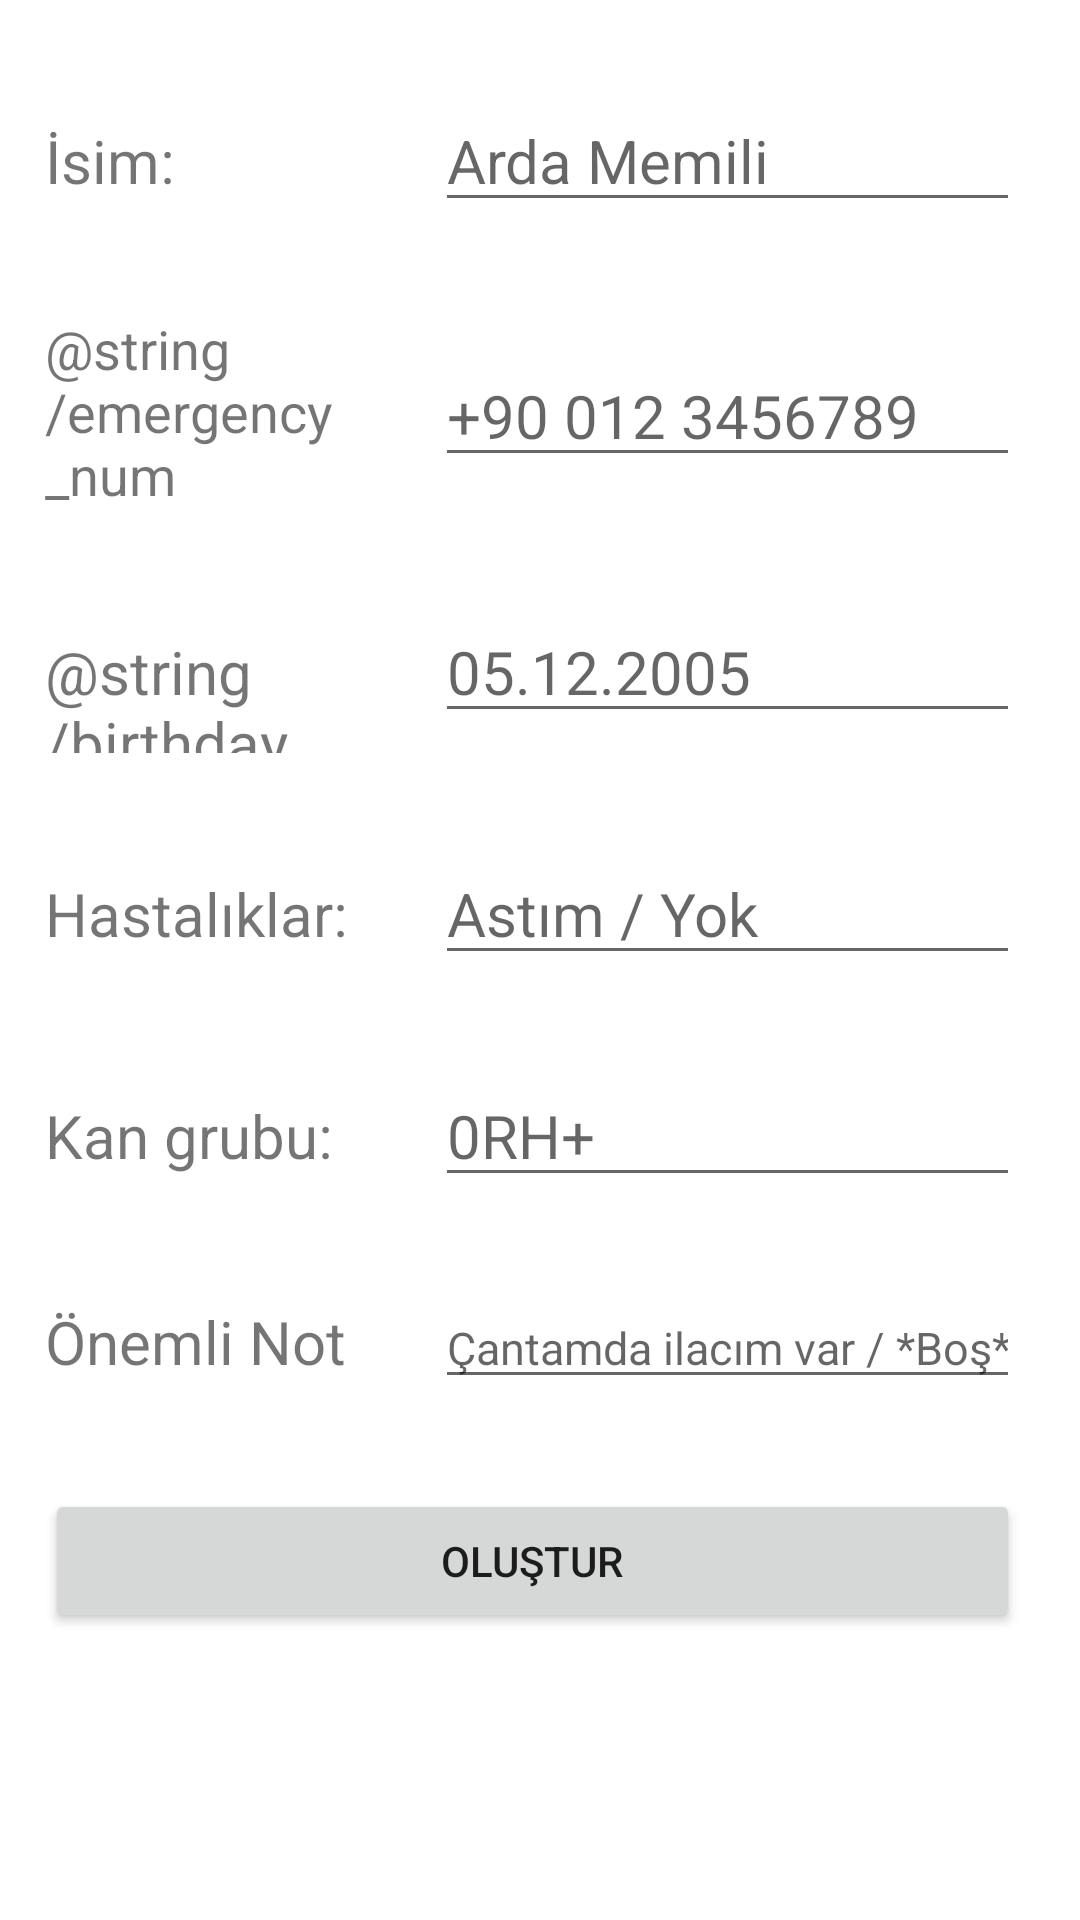

Write the Android layout XML for this screen, with the resource values it uses.
<!-- AndroidManifest.xml: application theme Theme.HayatKurtarir -->
<!-- res/layout/cre_qr_code2.xml -->
<?xml version="1.0" encoding="utf-8"?>
<LinearLayout xmlns:android="http://schemas.android.com/apk/res/android"
    android:layout_width="match_parent"
    android:orientation="vertical"
    android:layout_height="match_parent" >

    <LinearLayout
        android:layout_height="wrap_content"
        android:orientation="horizontal"
        android:layout_marginStart="15dp"
        android:layout_marginTop="30dp"
        android:layout_marginEnd="20dp"
        android:layout_width="match_parent" >
        <TextView
            android:layout_width="match_parent"
            android:layout_height="wrap_content"
            android:layout_weight="0.6"
            android:layout_marginEnd="5dp"
            android:textSize="20sp"
            android:text="@string/name"/>
        <EditText
            android:id="@+id/name"
            android:layout_width="match_parent"
            android:layout_height="wrap_content"
            android:layout_weight="0.4"
            android:textSize="20sp"
            android:hint="Arda Memili"
            android:inputType="text" />
    </LinearLayout>


    <LinearLayout
        android:layout_height="wrap_content"
        android:orientation="horizontal"
        android:layout_marginStart="15dp"
        android:layout_marginTop="30dp"
        android:gravity="center_vertical"
        android:layout_marginEnd="20dp"
        android:layout_width="match_parent" >

        <TextView
            android:layout_width="match_parent"
            android:layout_height="wrap_content"
            android:layout_weight="0.6"
            android:text="@string/emergency_num"
            android:textSize="18sp" />

        <EditText
            android:id="@+id/num"
            android:layout_width="match_parent"
            android:layout_height="wrap_content"
            android:layout_weight="0.4"
            android:textSize="20sp"
            android:hint="+90 012 3456789"
            android:inputType="text" />
    </LinearLayout>


    <LinearLayout
        android:layout_height="wrap_content"
        android:orientation="horizontal"
        android:layout_marginStart="15dp"
        android:layout_marginTop="30dp"
        android:layout_marginEnd="20dp"
        android:layout_width="match_parent" >
        <TextView
            android:layout_width="match_parent"
            android:layout_height="wrap_content"
            android:layout_weight="0.6"
            android:layout_marginEnd="5dp"
            android:textSize="20sp"
            android:text="@string/birthday"/>
        <EditText
            android:id="@+id/birthday"
            android:layout_width="match_parent"
            android:layout_height="wrap_content"
            android:textSize="20sp"
            android:layout_weight="0.4"
            android:hint="05.12.2005"
            android:inputType="text" />
    </LinearLayout>


    <LinearLayout
        android:layout_height="wrap_content"
        android:orientation="horizontal"
        android:layout_marginStart="15dp"
        android:layout_marginTop="30dp"
        android:layout_marginEnd="20dp"
        android:layout_width="match_parent" >
        <TextView
            android:layout_width="match_parent"
            android:layout_height="wrap_content"
            android:layout_weight="0.6"
            android:layout_marginEnd="5dp"
            android:textSize="20sp"
            android:text="@string/dis"/>
        <EditText
            android:id="@+id/dis"
            android:layout_width="match_parent"
            android:layout_height="wrap_content"
            android:textSize="20sp"
            android:layout_weight="0.4"
            android:hint="@string/dis_hint"
            android:inputType="text" />
    </LinearLayout>


    <LinearLayout
        android:layout_height="wrap_content"
        android:orientation="horizontal"
        android:layout_marginStart="15dp"
        android:layout_marginTop="30dp"
        android:layout_marginEnd="20dp"
        android:layout_width="match_parent" >
        <TextView
            android:layout_width="match_parent"
            android:layout_height="wrap_content"
            android:layout_weight="0.6"
            android:layout_marginEnd="5dp"
            android:textSize="20sp"
            android:text="@string/blood"/>
        <EditText
            android:id="@+id/blood"
            android:layout_width="match_parent"
            android:layout_height="wrap_content"
            android:layout_weight="0.4"
            android:textSize="20sp"
            android:hint="0RH+"
            android:inputType="text" />
    </LinearLayout>

    <LinearLayout
        android:layout_height="wrap_content"
        android:orientation="horizontal"
        android:layout_marginStart="15dp"
        android:layout_marginTop="30dp"
        android:layout_marginEnd="20dp"
        android:layout_width="match_parent" >
        <TextView
            android:layout_width="match_parent"
            android:layout_height="wrap_content"
            android:layout_weight="0.6"
            android:layout_marginEnd="5dp"
            android:textSize="20sp"
            android:text="Önemli Not"/>
        <EditText
            android:id="@+id/note"
            android:layout_weight="0.4"
            android:layout_width="match_parent"
            android:layout_height="wrap_content"
            android:textSize="15sp"
            android:hint="Çantamda ilacım var / *Boş*"
            android:inputType="text" />
    </LinearLayout>

    <Button
        android:onClick="CreateaQrCode"
        android:layout_width="match_parent"
        android:layout_height="wrap_content"
        android:layout_marginStart="15dp"
        android:layout_marginTop="30dp"
        android:layout_marginEnd="20dp"
        android:text="@string/genbtn" />
</LinearLayout>
<!-- resources referenced by this layout -->
<resources>
  <string name="blood">Kan grubu:</string>
  <string name="dis">Hastalıklar:</string>
  <string name="dis_hint">Astım / Yok</string>
  <string name="genbtn">Oluştur</string>
  <string name="name">İsim:</string>
  <style name="Theme.HayatKurtarir" parent="Theme.MaterialComponents.DayNight.DarkActionBar">
          
          <item name="colorPrimary">@color/purple_500</item>
          <item name="colorPrimaryVariant">@color/purple_700</item>
          <item name="colorOnPrimary">@color/white</item>
          
          <item name="colorSecondary">@color/teal_200</item>
          <item name="colorSecondaryVariant">@color/teal_700</item>
          <item name="colorOnSecondary">@color/black</item>
          
          <item name="android:statusBarColor" tools:targetApi="l">?attr/colorPrimaryVariant</item>
          
      </style>
  <color name="purple_500">#FF6200EE</color>
  <color name="purple_700">#FF3700B3</color>
  <color name="white">#FFFFFFFF</color>
  <color name="teal_200">#FF03DAC5</color>
  <color name="teal_700">#FF018786</color>
  <color name="black">#FF000000</color>
</resources>
